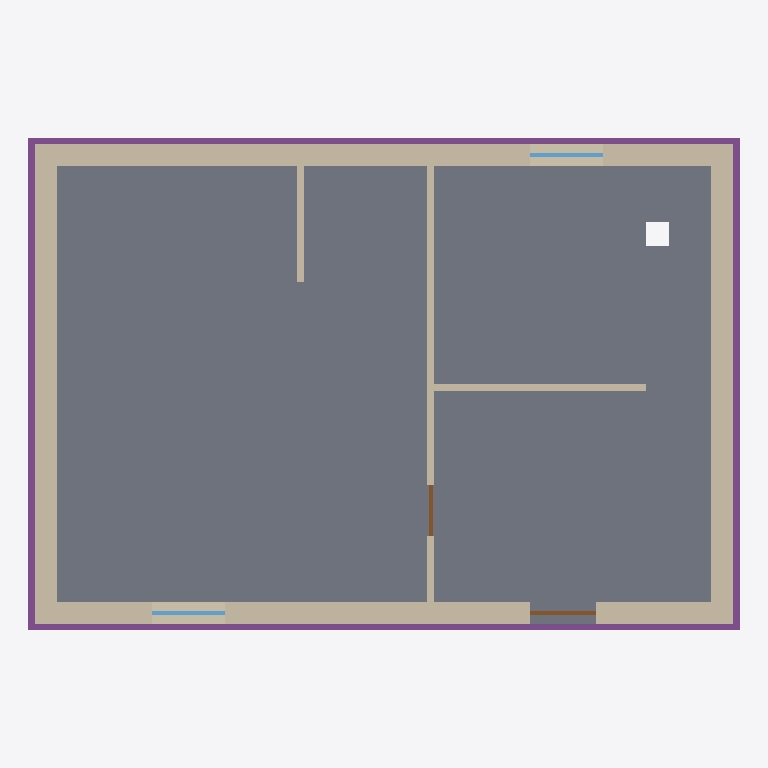
Plan cut of the same IFC building model at storey 'EG' (level 0.00 m, cut at 1.40 m), seen from above with north up, elements coloured by IFC class: 7 walls (beige), 4 footings (purple), 2 windows (light blue), 2 doors (brown), 1 slab (grey). Cut surfaces are drawn darker.
Extent 12.2 m × 8.5 m × 7.0 m (x, y, z). Storeys (2): EG at 0.00 m; OG at 3.00 m. Elements (30): 13 IfcWall, 6 IfcWindow, 4 IfcDoor, 4 IfcFooting, 3 IfcSlab.

HEADER;
FILE_DESCRIPTION(('Tethys AVA, Fixture des Tors X1 (Ticket 99): selbst verfasst, erfunden'),'2;1');
FILE_NAME('haus-v2.ifc','2026-11-12T00:00:00',('Tethys AVA contributors'),('Tethys AVA'),'Tethys AVA Fixture-Erzeuger','Tethys AVA','');
FILE_SCHEMA(('IFC4'));
ENDSEC;
DATA;
#18=IFCPROJECT('1LzYtxmktpHkPcfEwLwX1x',#5,'Musterhaus (erfunden)',$,$,$,$,(#15),#10);
#22=IFCSITE('3FdN2PeArcmeHH1G2ua7wJ',#5,'Grundstück (erfunden)',$,$,#21,$,$,.ELEMENT.,$,$,$,$,$);
#26=IFCBUILDING('0ZHdN5UVo9dCfDqzHE9z5V',#5,'Haus (erfunden)',$,$,#25,$,$,.ELEMENT.,$,$,$);
#32=IFCBUILDINGSTOREY('33rPLj34NY7lWcWpYNxlX9',#5,'EG',$,$,#31,$,'Erdgeschoss',.ELEMENT.,0.0);
#36=IFCBUILDINGSTOREY('34wxv75rHyS6qJyJifg0fY',#5,'OG',$,$,#35,$,'Obergeschoss',.ELEMENT.,3.0);
#166=IFCSLAB('2eblKqOK$lqqMETwZexG5z',#5,'Bodenplatte WU-Beton',$,$,#159,#165,'PL-EG',.BASESLAB.);
#322=IFCWALL('2ecDgrCFDpRrjrBCEyMCfD',#5,'Außenwand Nord EG',$,$,#311,#321,'AW-EG-N',.STANDARD.);
#212=IFCWALL('1l3nLN5cFF3QXQ8i5cD4LA',#5,'Außenwand Süd EG',$,$,#201,#211,'AW-EG-S',.STANDARD.);
#393=IFCWALL('2AhrUbBTe1LU5FWu_DQQz5',#5,'Außenwand West EG',$,$,#382,#392,'AW-EG-W',.STANDARD.);
#425=IFCWALL('0BezMmKBelnIZUUKLEUyIJ',#5,'Außenwand Ost EG',$,$,#414,#424,'AW-EG-O',.STANDARD.);
#98=IFCFOOTING('3cGP7pQPH0PIyo6rcNw0ba',#5,'Streifenfundament Süd',$,$,#91,#97,'FU-S',.STRIP_FOOTING.);
#115=IFCFOOTING('3petWNtJ82DqVzTg6RXICh',#5,'Streifenfundament Nord',$,$,#108,#114,'FU-N',.STRIP_FOOTING.);
#132=IFCFOOTING('1VNEqs7ugOhg_qs3slNMvf',#5,'Streifenfundament West',$,$,#125,#131,'FU-W',.STRIP_FOOTING.);
#149=IFCFOOTING('0mI1oBt4NFWx45aZbzTdGA',#5,'Streifenfundament Ost',$,$,#142,#148,'FU-O',.STRIP_FOOTING.);
#457=IFCWALL('31nogOTPLaujT$VUogaKgY',#5,'Innenwand Wohnen/Flur',$,$,#446,#456,'IW-EG-1',.STANDARD.);
#527=IFCWALL('0hF$HlLZy4_kLE0v2Nc5nl',#5,'Innenwand Flur/Küche',$,$,#516,#526,'IW-EG-2',.STANDARD.);
#558=IFCWALL('0TeQ9Tx2uQFaIfj22XJktA',#5,'Raumteiler Wohnen Nord',$,$,#547,#557,'IW-EG-4',.STANDARD.);
#258=IFCWINDOW('3VJ2L2BTS21QzYMOdT8Gvt',#5,'Fenster Wohnen',$,$,#251,#257,'F-EG-S',1.385,1.26,.WINDOW.,.SINGLE_PANEL.,$);
#368=IFCWINDOW('0PqKYcwyRjq9_izWghFUuS',#5,'Fenster Küche',$,$,#361,#367,'F-EG-N',1.385,1.26,.WINDOW.,.SINGLE_PANEL.,$);
#297=IFCDOOR('2SfB21Iy4qbA7B49jQu9do',#5,'Haustür',$,$,#290,#296,'T-EG-H',2.135,1.135,.DOOR.,.SINGLE_SWING_LEFT.,$);
#502=IFCDOOR('0SMoM2QN3kYPlBLF3ECNPo',#5,'Tür Wohnen',$,$,#495,#501,'T-EG-1',2.01,0.885,.DOOR.,.SINGLE_SWING_LEFT.,$);
ENDSEC;
